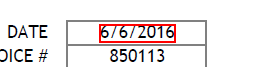
Workflow: Main

Step 1: get-text from the text

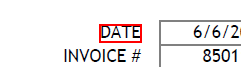
Step 2: Find Element 'AVL_AVView' on the text in window 'Perfect Match.pdf - Adobe Acrobat Reader DC' (acrord32.exe)